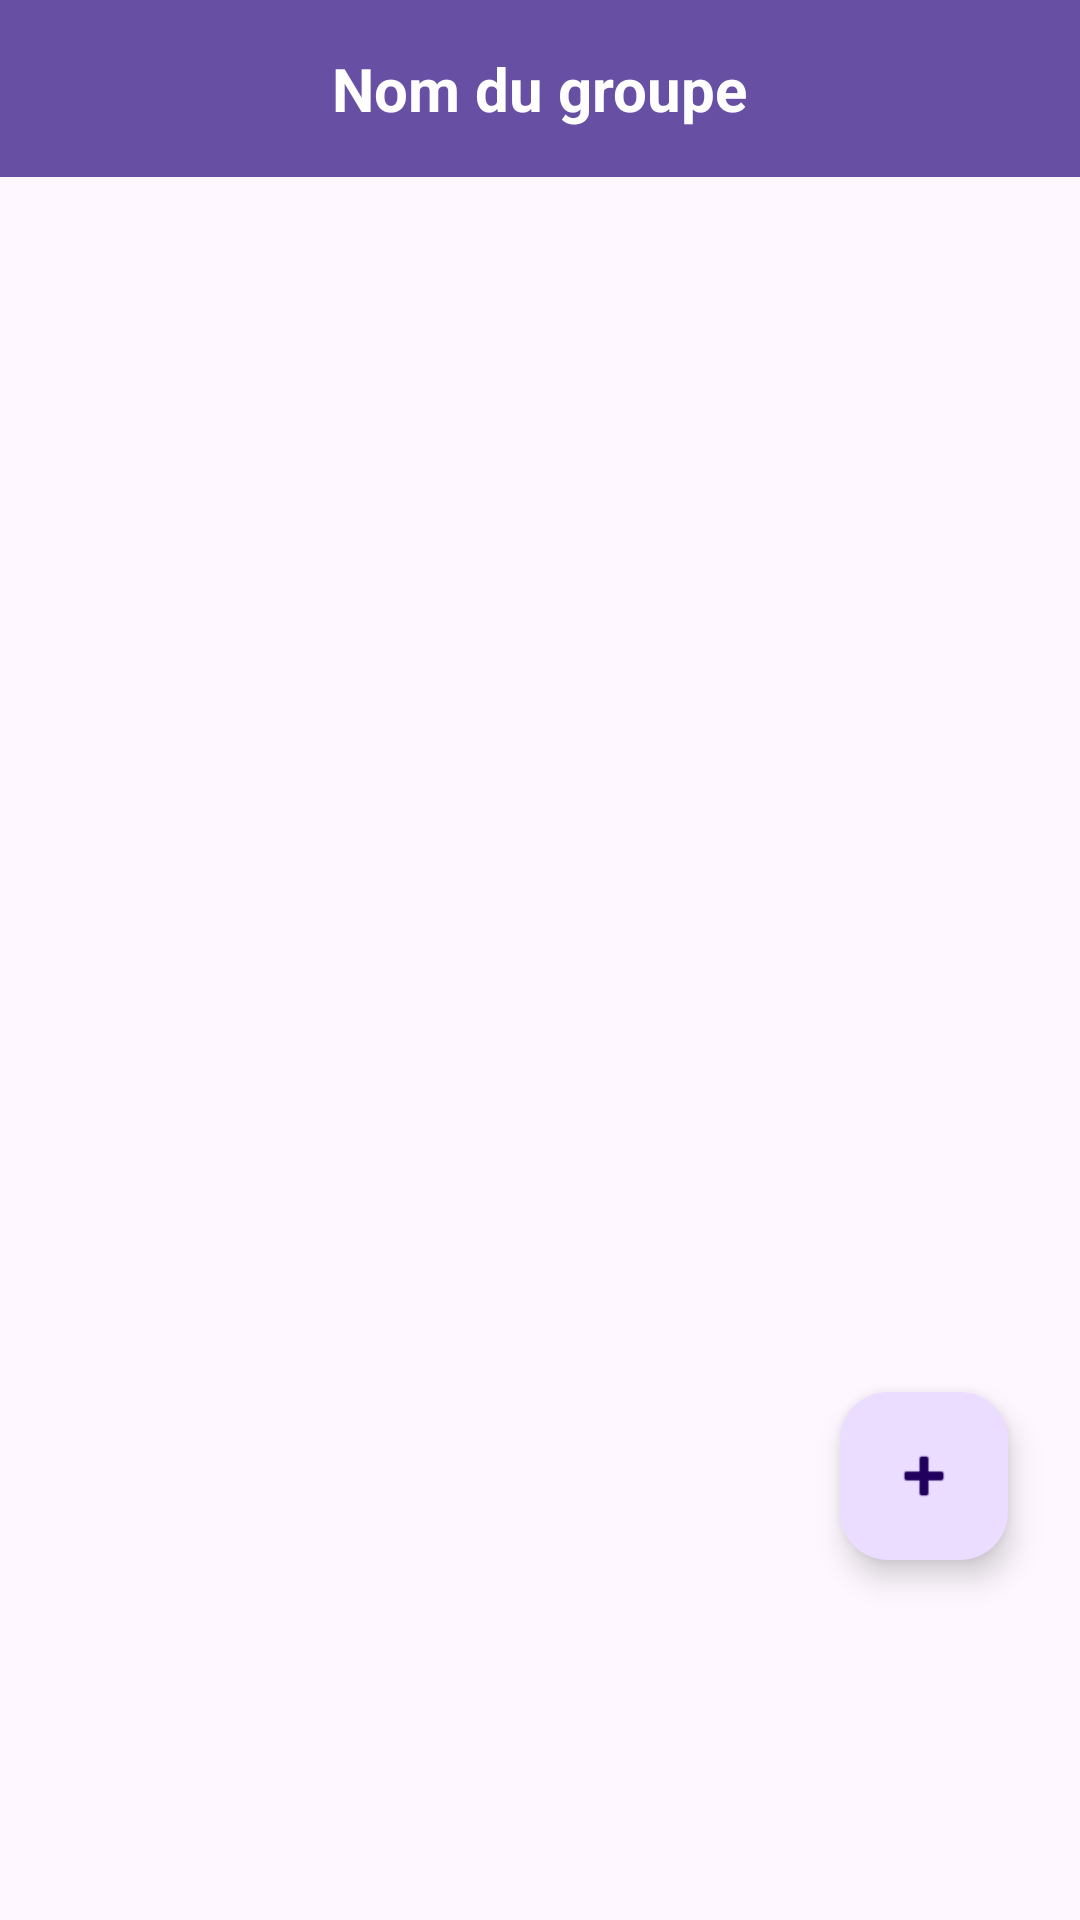

Here is an Android app screen rendered from its layout file. Give the layout XML and the strings, colors and styles it references.
<!-- AndroidManifest.xml: application theme Theme.Collabasket -->
<!-- res/layout/fragment_liste_groupes.xml -->
<?xml version="1.0" encoding="utf-8"?>
<FrameLayout xmlns:android="http://schemas.android.com/apk/res/android"
    xmlns:app="http://schemas.android.com/apk/res-auto"
    android:layout_width="match_parent"
    android:layout_height="match_parent">

    <LinearLayout
        android:orientation="vertical"
        android:layout_width="match_parent"
        android:layout_height="match_parent">

        
        <RelativeLayout
            android:layout_width="match_parent"
            android:layout_height="wrap_content"
            android:padding="16dp"
            android:background="?attr/colorPrimary">

            <ImageButton
                android:id="@+id/btn_retour_groupes"
                android:layout_width="wrap_content"
                android:layout_height="wrap_content"
                android:src="@drawable/ic_arrow_back"
                android:background="?attr/selectableItemBackgroundBorderless"
                android:contentDescription="Retour"
                android:layout_marginBottom="12dp"
                />

            <TextView
                android:id="@+id/text_group_title"
                android:layout_width="wrap_content"
                android:layout_height="wrap_content"
                android:layout_centerInParent="true"
                android:text="Nom du groupe"
                android:textSize="20sp"
                android:textStyle="bold"
                android:textColor="@android:color/white" />

            <ImageButton
                android:id="@+id/button_menu_options"
                android:layout_width="wrap_content"
                android:layout_height="wrap_content"
                android:layout_alignParentEnd="true"
                android:background="?attr/selectableItemBackgroundBorderless"
                android:contentDescription="Menu"
                android:src="@drawable/ic_more_vert"
                app:tint="@android:color/white" />
        </RelativeLayout>

        <androidx.recyclerview.widget.RecyclerView
            android:id="@+id/recycler_produits"
            android:layout_width="match_parent"
            android:layout_height="0dp"
            android:layout_weight="1"
            android:layout_marginTop="8dp"
            android:padding="8dp" />
    </LinearLayout>

    <com.google.android.material.floatingactionbutton.FloatingActionButton
        android:id="@+id/fab_ajouter_groupe"
        android:layout_width="wrap_content"
        android:layout_height="wrap_content"
        android:layout_gravity="bottom|end"
        android:layout_marginBottom="120dp"
        android:layout_marginRight="24dp"
        android:contentDescription="Ajouter un produit"
        android:src="@android:drawable/ic_input_add" />

    <TextView
        android:id="@+id/text_empty_list"
        android:layout_width="match_parent"
        android:layout_height="match_parent"
        android:text="Aucun produit pour l'instant"
        android:gravity="center"
        android:visibility="gone"
        android:textSize="16sp"
        android:textColor="@android:color/darker_gray" />


</FrameLayout>
<!-- resources referenced by this layout -->
<resources>
  <style name="Theme.Collabasket" parent="Base.Theme.Collabasket" />
  <style name="Base.Theme.Collabasket" parent="Theme.Material3.DayNight.NoActionBar">
          
          
      </style>
</resources>
